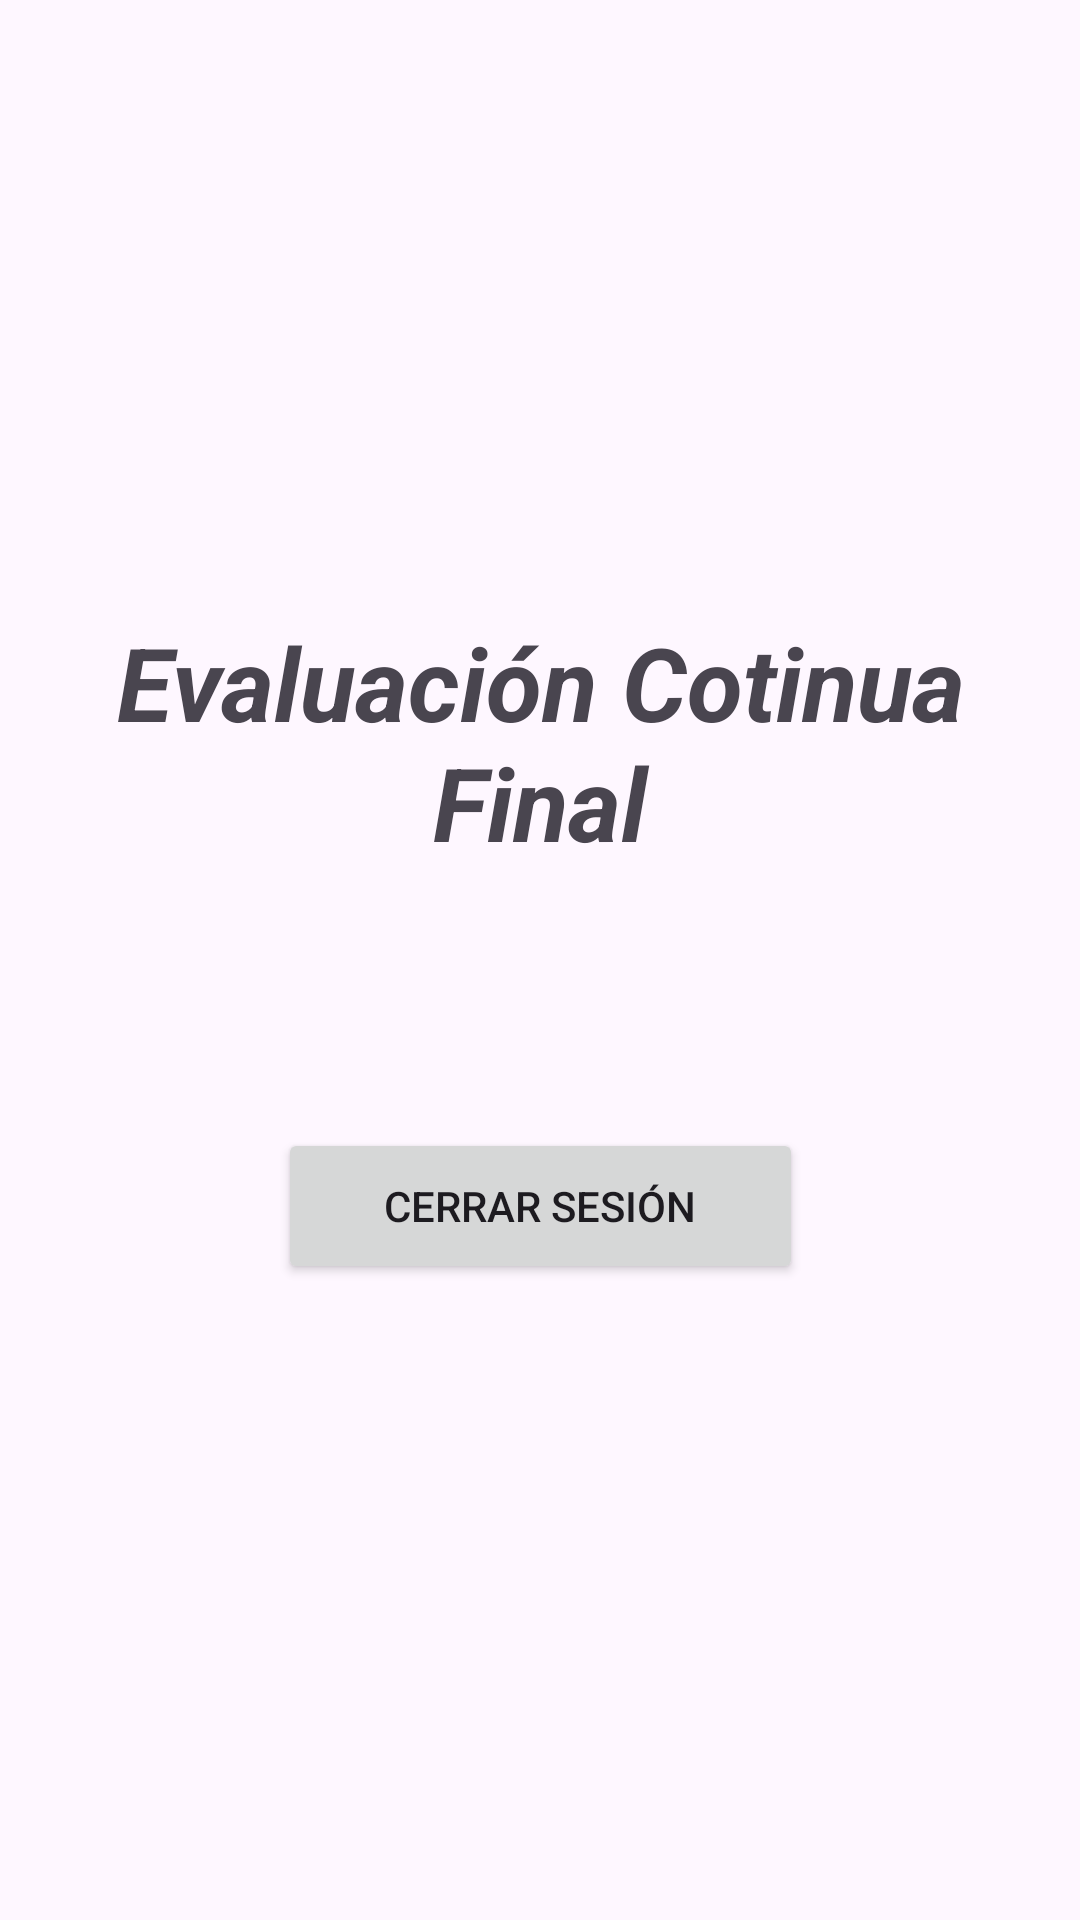

The Android layout XML behind this screen, and the referenced resources:
<!-- AndroidManifest.xml: application theme Theme.Evc_final -->
<!-- res/layout/fragment_logout.xml -->
<?xml version="1.0" encoding="utf-8"?>
<androidx.constraintlayout.widget.ConstraintLayout xmlns:android="http://schemas.android.com/apk/res/android"
    xmlns:app="http://schemas.android.com/apk/res-auto"
    xmlns:tools="http://schemas.android.com/tools"
    android:layout_width="match_parent"
    android:layout_height="match_parent"
    tools:context=".view.fragments.LogoutFragment">

    

    <TextView
        android:id="@+id/textView"
        android:layout_width="wrap_content"
        android:layout_height="wrap_content"
        android:layout_gravity="center"
        android:layout_marginBottom="56dp"
        android:gravity="center"
        android:padding="30dp"
        android:text="Evaluación Cotinua Final"
        android:textSize="34sp"
        android:textStyle="bold|italic"
        app:layout_constraintBottom_toTopOf="@+id/btn_logout"
        app:layout_constraintEnd_toEndOf="parent"
        app:layout_constraintHorizontal_bias="0.0"
        app:layout_constraintStart_toStartOf="parent" />

    <Button
        android:id="@+id/btn_logout"
        android:layout_width="175dp"
        android:layout_height="52dp"
        android:layout_marginBottom="212dp"
        android:enabled="true"
        android:text="Cerrar Sesión"
        app:layout_constraintBottom_toBottomOf="parent"
        app:layout_constraintEnd_toEndOf="parent"
        app:layout_constraintStart_toStartOf="parent" />
</androidx.constraintlayout.widget.ConstraintLayout>
<!-- resources referenced by this layout -->
<resources>
  <style name="Theme.Evc_final" parent="Base.Theme.Evc_final" />
  <style name="Base.Theme.Evc_final" parent="Theme.Material3.DayNight.NoActionBar">
          
          
      </style>
</resources>
